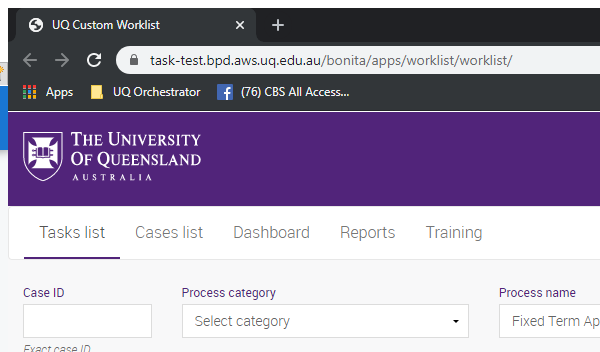
Task: Fixed Term Appointment Expiry
Workflow: Unitask_OpenTask

Step 1: Attach Browser 'chrome.exe UQ'

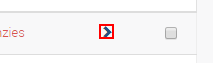
Step 2: find the element

Step 3 [then]: click on the element (same screen as step 2)
